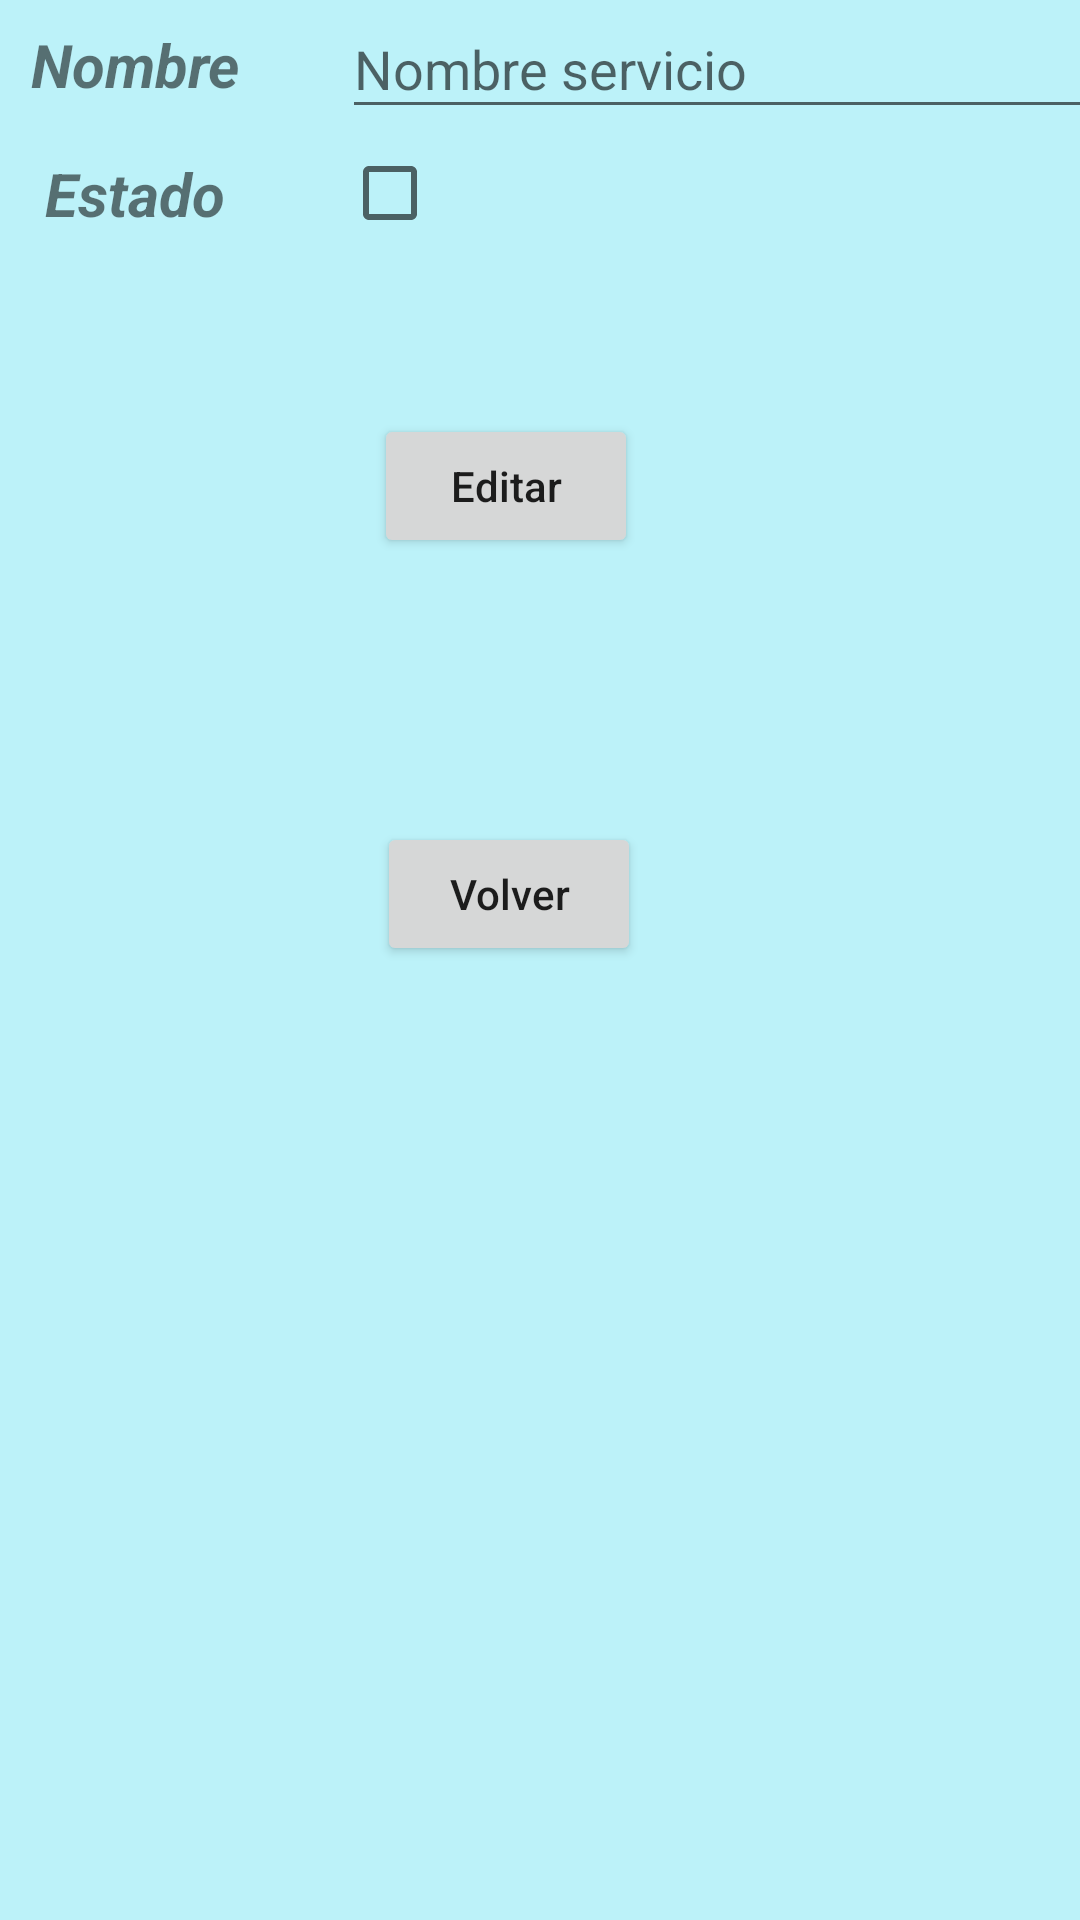

Produce the Android XML layout that renders to this screen, including the resource entries it uses.
<!-- AndroidManifest.xml: application theme Theme.ProyectoERP -->
<!-- res/layout/activity_edit_servicio.xml -->
<?xml version="1.0" encoding="utf-8"?>
<androidx.constraintlayout.widget.ConstraintLayout xmlns:android="http://schemas.android.com/apk/res/android"
xmlns:app="http://schemas.android.com/apk/res-auto"
xmlns:tools="http://schemas.android.com/tools"
android:id="@+id/linearLayout"
android:layout_width="match_parent"
android:layout_height="match_parent"
android:background="#817CE6F4"
tools:context=".activities.Cliente.EditClienteActivity">

    <TextView
        android:id="@+id/textView6"
        android:layout_width="90dp"
        android:layout_height="43dp"
        android:text="Estado"
        android:gravity="center"
        android:textSize="20sp"
        android:textStyle="bold|italic"
        app:layout_constraintStart_toStartOf="parent"
        app:layout_constraintTop_toBottomOf="@+id/textView2" />

    <EditText
        android:id="@+id/nameText"
        android:layout_width="297dp"
        android:layout_height="43dp"
        android:layout_marginStart="24dp"
        android:hint="Nombre servicio"
        app:layout_constraintEnd_toEndOf="parent"
        app:layout_constraintHorizontal_bias="0.0"
        app:layout_constraintStart_toEndOf="@+id/textView2"
        app:layout_constraintTop_toTopOf="parent"></EditText>

    <CheckBox
        android:id="@+id/activoBox"
        android:layout_width="297dp"
        android:layout_height="43dp"
        android:layout_marginStart="24dp"
        android:layout_marginTop="43dp"
        app:layout_constraintStart_toEndOf="@+id/textView6"
        app:layout_constraintTop_toTopOf="@+id/nameText" />

    <Button
        android:id="@+id/editButton"
        android:layout_width="wrap_content"
        android:layout_height="wrap_content"
        android:layout_marginTop="52dp"
        android:drawableLeft="@drawable/baseline_edit_24_white"
        android:text="Editar"
        android:textAppearance="@style/TextAppearance.AppCompat.Body2"
        app:layout_constraintEnd_toEndOf="parent"
        app:layout_constraintHorizontal_bias="0.458"
        app:layout_constraintStart_toStartOf="parent"
        app:layout_constraintTop_toBottomOf="@+id/activoBox"></Button>


    <Button
    android:id="@+id/boton_Volver"
    android:layout_width="wrap_content"
    android:layout_height="wrap_content"
    android:layout_marginTop="88dp"
    android:drawableLeft="@drawable/baseline_arrow_back_24_white"
    android:text="Volver"
    android:textAppearance="@style/TextAppearance.AppCompat.Body2"
    app:layout_constraintEnd_toEndOf="parent"
    app:layout_constraintHorizontal_bias="0.462"
    app:layout_constraintStart_toStartOf="parent"
    app:layout_constraintTop_toBottomOf="@+id/editButton" />

    <TextView
        android:id="@+id/textView2"
        android:layout_width="90dp"
        android:layout_height="43dp"
        android:text="Nombre"
        android:gravity="center"
        android:textSize="20sp"
        android:textStyle="bold|italic"
        app:layout_constraintStart_toStartOf="parent"
        app:layout_constraintTop_toTopOf="parent" />
</androidx.constraintlayout.widget.ConstraintLayout>
<!-- resources referenced by this layout -->
<resources>
  <style name="Theme.ProyectoERP" parent="Base.Theme.ProyectoERP" />
  <style name="Base.Theme.ProyectoERP" parent="Theme.MaterialComponents.DayNight.DarkActionBar">
  
          <item name="colorPrimary">@color/blue</item>
  
      </style>
  <color name="blue">#03A9F4</color>
</resources>
